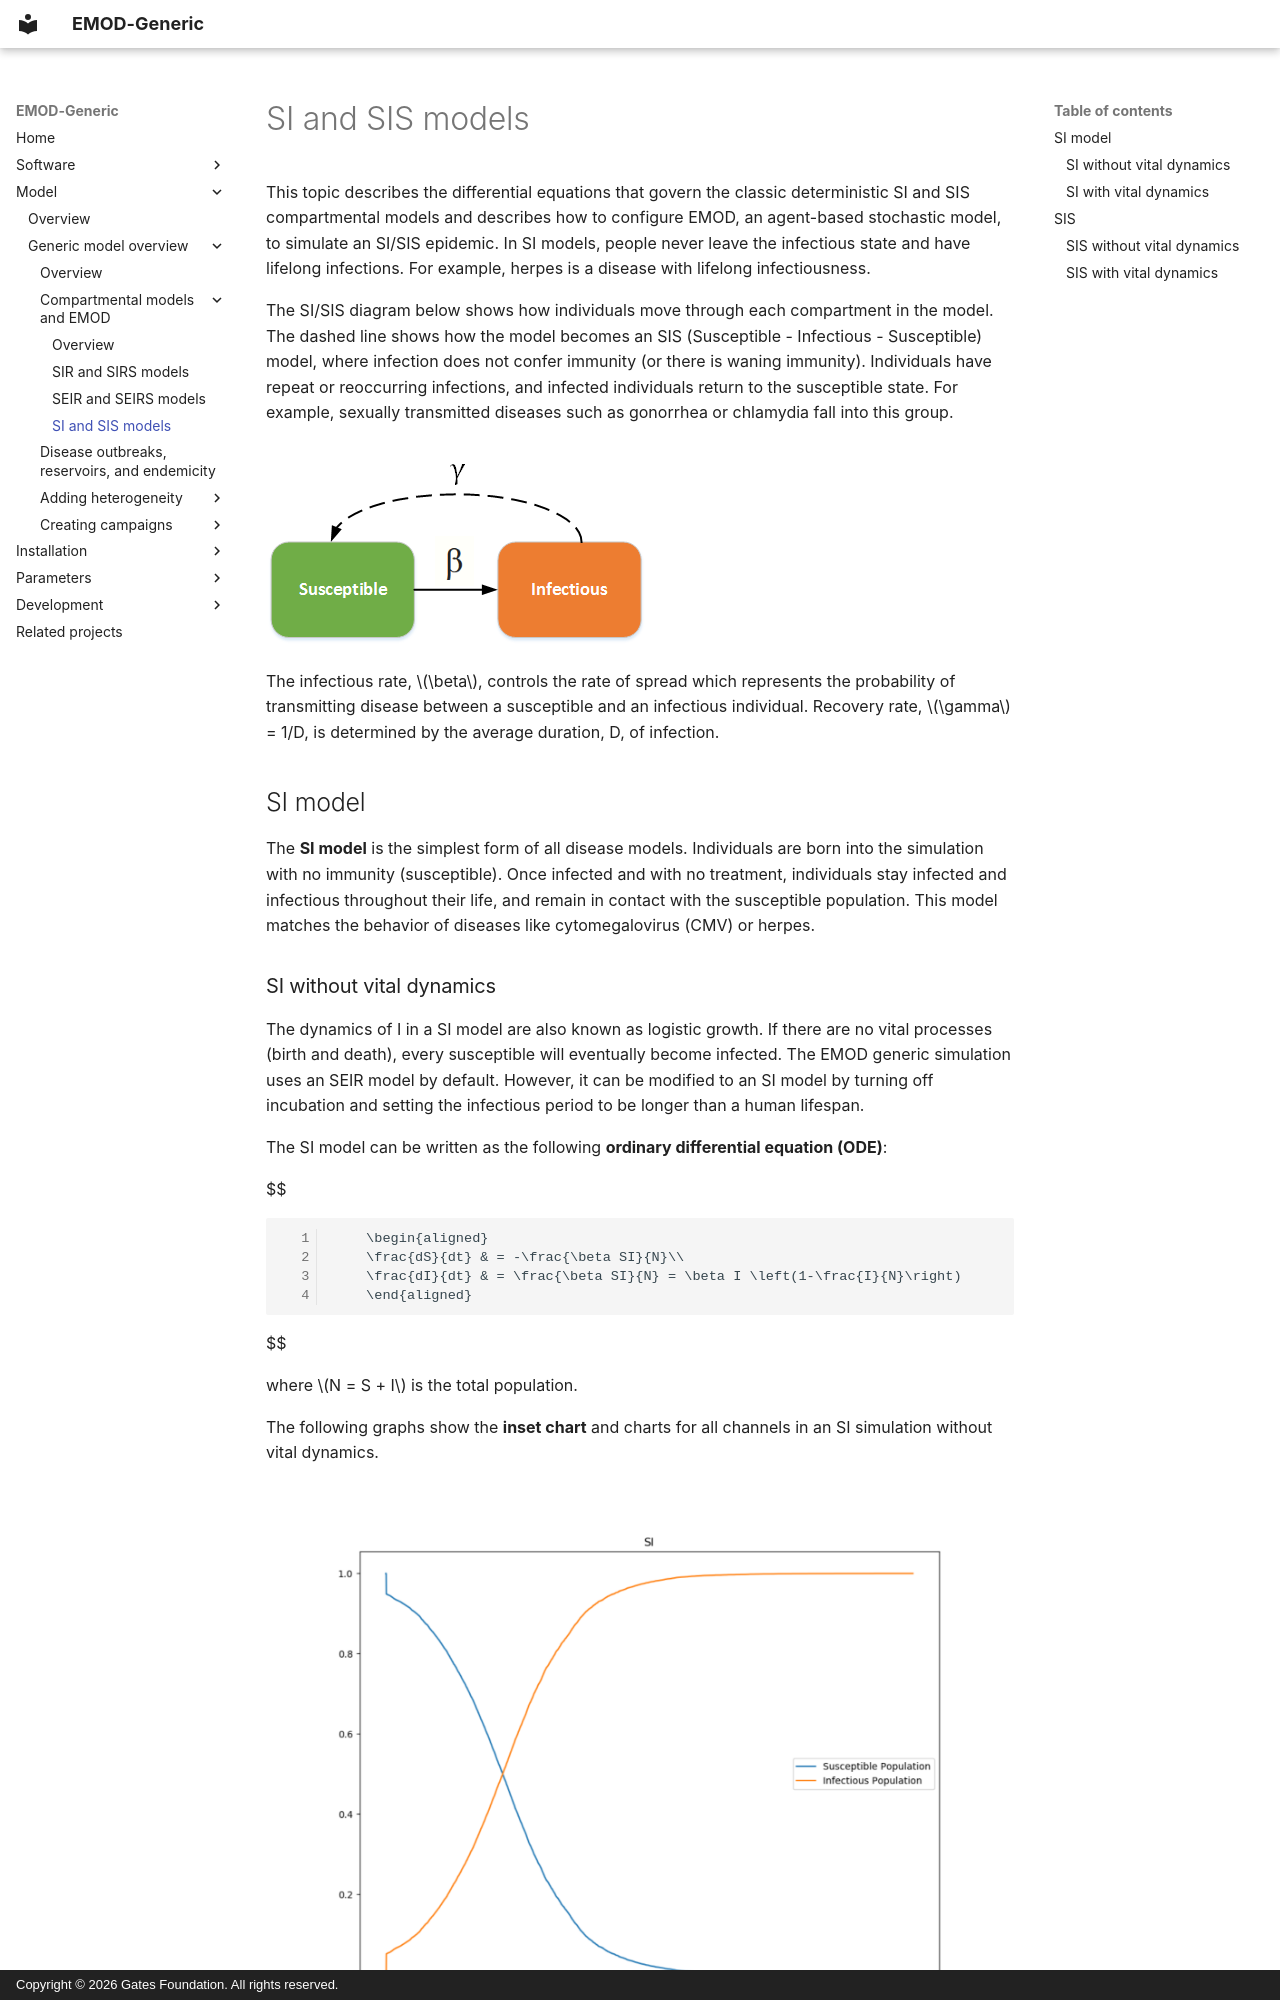

repository: EMOD-Hub/EMOD-Generic · page: md_model/model-si/index.html · generator: mkdocs · copyright: Copyright © 2026 Gates Foundation. All rights reserved.

# SI and SIS models

This topic describes the differential equations that govern the classic deterministic SI and SIS
compartmental models and describes how to configure EMOD, an agent-based stochastic model, to
simulate an SI/SIS epidemic. In SI models, people never leave the infectious state and have
lifelong infections. For example, herpes is a disease with lifelong infectiousness.

The SI/SIS diagram below shows how individuals move through each compartment in the model. The dashed line
shows how the model becomes an SIS (Susceptible - Infectious - Susceptible) model, where infection
does not confer immunity (or there is waning immunity). Individuals have repeat or reoccurring
infections, and infected individuals return to the susceptible state. For example, sexually
transmitted diseases such as gonorrhea or chlamydia fall into this group.

![SI - SIS model](../figures/general/SI-SIS.png)

The infectious rate, $\beta$, controls the rate of spread which represents the probability of
transmitting disease between a susceptible and an infectious individual. Recovery rate,
$\gamma$ = 1/D, is determined by the average duration, D, of infection.

## SI model

The **SI model** is the simplest form of all disease models. Individuals are born
into the simulation with no immunity (susceptible). Once infected and with no treatment, individuals
stay infected and infectious throughout their life, and remain in contact with the susceptible
population. This model matches the behavior of diseases like cytomegalovirus (CMV) or herpes.
